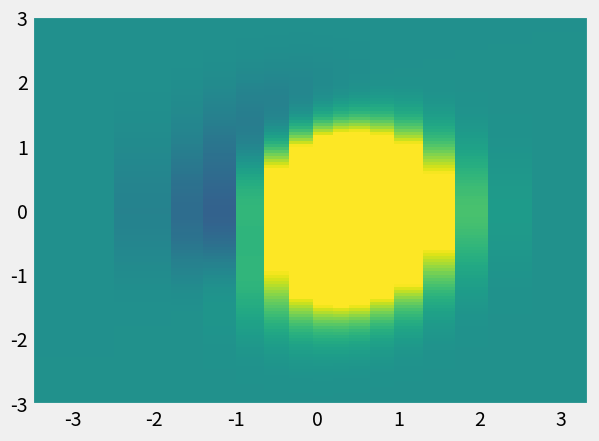

Recreate this plot in Python.
import matplotlib.pyplot as plt
import numpy as np

plt.style.use('fivethirtyeight')

x = [-3, -2, -1.6, -1.2, -.8, -.5, -.2, .1, .3, .5, .8, 1.1, 1.5, 1.9, 2.3, 3]
X, Y = np.meshgrid(x, np.linspace(-3, 3, 128))
Z = (5 + X/2 + X*5 - Y**3) * np.exp(-X**2 - Y**2)

fig, ax = plt.subplots()
ax.pcolormesh(X, Y, Z, vmin=-1, vmax=1.0)

plt.show()